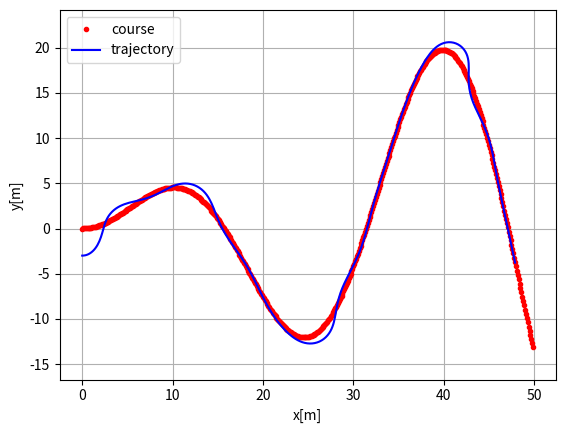
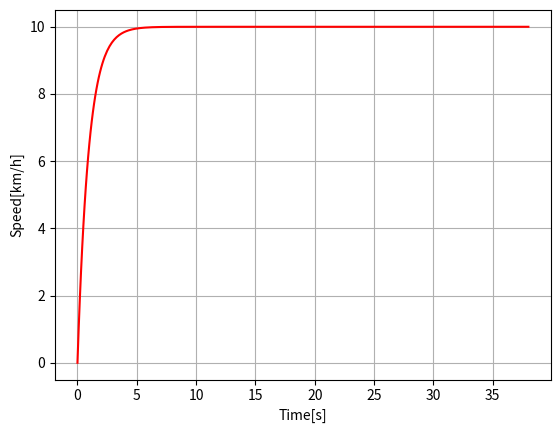

Here is the Python script that generated these plots, in order:

import numpy as np
import math
import matplotlib.pyplot as plt


k = 0.1  # look forward gain
Lfc = 2.0  # look-ahead distance
Kp = 1.0  # speed proportional gain
dt = 0.1  # [s]
L = 2.9  # [m] wheel base of vehicle


old_nearest_point_index = None
show_animation = True


class State:

    def __init__(self, x=0.0, y=0.0, yaw=0.0, v=0.0):
        self.x = x
        self.y = y
        self.yaw = yaw
        self.v = v
        self.rear_x = self.x - ((L / 2) * math.cos(self.yaw))
        self.rear_y = self.y - ((L / 2) * math.sin(self.yaw))


def update(state, a, delta):

    state.x = state.x + state.v * math.cos(state.yaw) * dt
    state.y = state.y + state.v * math.sin(state.yaw) * dt
    state.yaw = state.yaw + state.v / L * math.tan(delta) * dt
    state.v = state.v + a * dt
    state.rear_x = state.x - ((L / 2) * math.cos(state.yaw))
    state.rear_y = state.y - ((L / 2) * math.sin(state.yaw))

    return state


def PIDControl(target, current):
    a = Kp * (target - current)

    return a


def pure_pursuit_control(state, cx, cy, pind):

    ind = calc_target_index(state, cx, cy)

    if pind >= ind:
        ind = pind

    if ind < len(cx):
        tx = cx[ind]
        ty = cy[ind]
    else:
        tx = cx[-1]
        ty = cy[-1]
        ind = len(cx) - 1

    alpha = math.atan2(ty - state.rear_y, tx - state.rear_x) - state.yaw

    Lf = k * state.v + Lfc

    delta = math.atan2(2.0 * L * math.sin(alpha) / Lf, 1.0)

    return delta, ind

def calc_distance(state, point_x, point_y):

    dx = state.rear_x - point_x
    dy = state.rear_y - point_y
    return math.hypot(dx, dy)


def calc_target_index(state, cx, cy):

    global old_nearest_point_index

    if old_nearest_point_index is None:
        # search nearest point index
        dx = [state.rear_x - icx for icx in cx]
        dy = [state.rear_y - icy for icy in cy]
        d = [idx ** 2 + idy ** 2 for (idx, idy) in zip(dx, dy)]
        ind = d.index(min(d))
        old_nearest_point_index = ind
    else:
        ind = old_nearest_point_index
        distance_this_index = calc_distance(state, cx[ind], cy[ind])
        while True:
            ind = ind + 1 if (ind + 1) < len(cx) else ind
            distance_next_index = calc_distance(state, cx[ind], cy[ind])
            if distance_this_index < distance_next_index:
                break
            distance_this_index = distance_next_index
        old_nearest_point_index = ind

    L = 0.0

    Lf = k * state.v + Lfc

    # search look ahead target point index
    while Lf > L and (ind + 1) < len(cx):
        dx = cx[ind] - state.rear_x
        dy = cy[ind] - state.rear_y
        L = math.hypot(dx, dy)
        ind += 1

    return ind


def plot_arrow(x, y, yaw, length=1.0, width=0.5, fc="r", ec="k"):
    """
    Plot arrow
    """

    if not isinstance(x, float):
        for (ix, iy, iyaw) in zip(x, y, yaw):
            plot_arrow(ix, iy, iyaw)
    else:
        plt.arrow(x, y, length * math.cos(yaw), length * math.sin(yaw),
                  fc=fc, ec=ec, head_width=width, head_length=width)
        plt.plot(x, y)


def main():
    #  target course
    cx = np.arange(0, 50, 0.1)
    cy = [math.sin(ix / 5.0) * ix / 2.0 for ix in cx]

    target_speed = 10.0 / 3.6  # [m/s]

    T = 100.0  # max simulation time

    # initial state
    state = State(x=-0.0, y=-3.0, yaw=0.0, v=0.0)

    lastIndex = len(cx) - 1
    time = 0.0
    x = [state.x]
    y = [state.y]
    yaw = [state.yaw]
    v = [state.v]
    t = [0.0]
    target_ind = calc_target_index(state, cx, cy)

    while T >= time and lastIndex > target_ind:
        ai = PIDControl(target_speed, state.v)
        di, target_ind = pure_pursuit_control(state, cx, cy, target_ind)
        state = update(state, ai, di)

        time = time + dt

        x.append(state.x)
        y.append(state.y)
        yaw.append(state.yaw)
        v.append(state.v)
        t.append(time)

        if show_animation:  # pragma: no cover
            plt.cla()
            # for stopping simulation with the esc key.
            plt.gcf().canvas.mpl_connect('key_release_event',
                    lambda event: [exit(0) if event.key == 'escape' else None])
            plot_arrow(state.x, state.y, state.yaw)
            plt.plot(cx, cy, "-r", label="course")
            plt.plot(x, y, "-b", label="trajectory")
            plt.plot(cx[target_ind], cy[target_ind], "xg", label="target")
            plt.axis("equal")
            plt.grid(True)
            plt.title("Speed[km/h]:" + str(state.v * 3.6)[:4])
            plt.pause(0.001)

    # Test
    assert lastIndex >= target_ind, "Cannot goal"

    if show_animation:  # pragma: no cover
        plt.cla()
        plt.plot(cx, cy, ".r", label="course")
        plt.plot(x, y, "-b", label="trajectory")
        plt.legend()
        plt.xlabel("x[m]")
        plt.ylabel("y[m]")
        plt.axis("equal")
        plt.grid(True)

        plt.subplots(1)
        plt.plot(t, [iv * 3.6 for iv in v], "-r")
        plt.xlabel("Time[s]")
        plt.ylabel("Speed[km/h]")
        plt.grid(True)
        plt.show()


if __name__ == '__main__':
    print("Pure pursuit path tracking simulation start")
    main()




